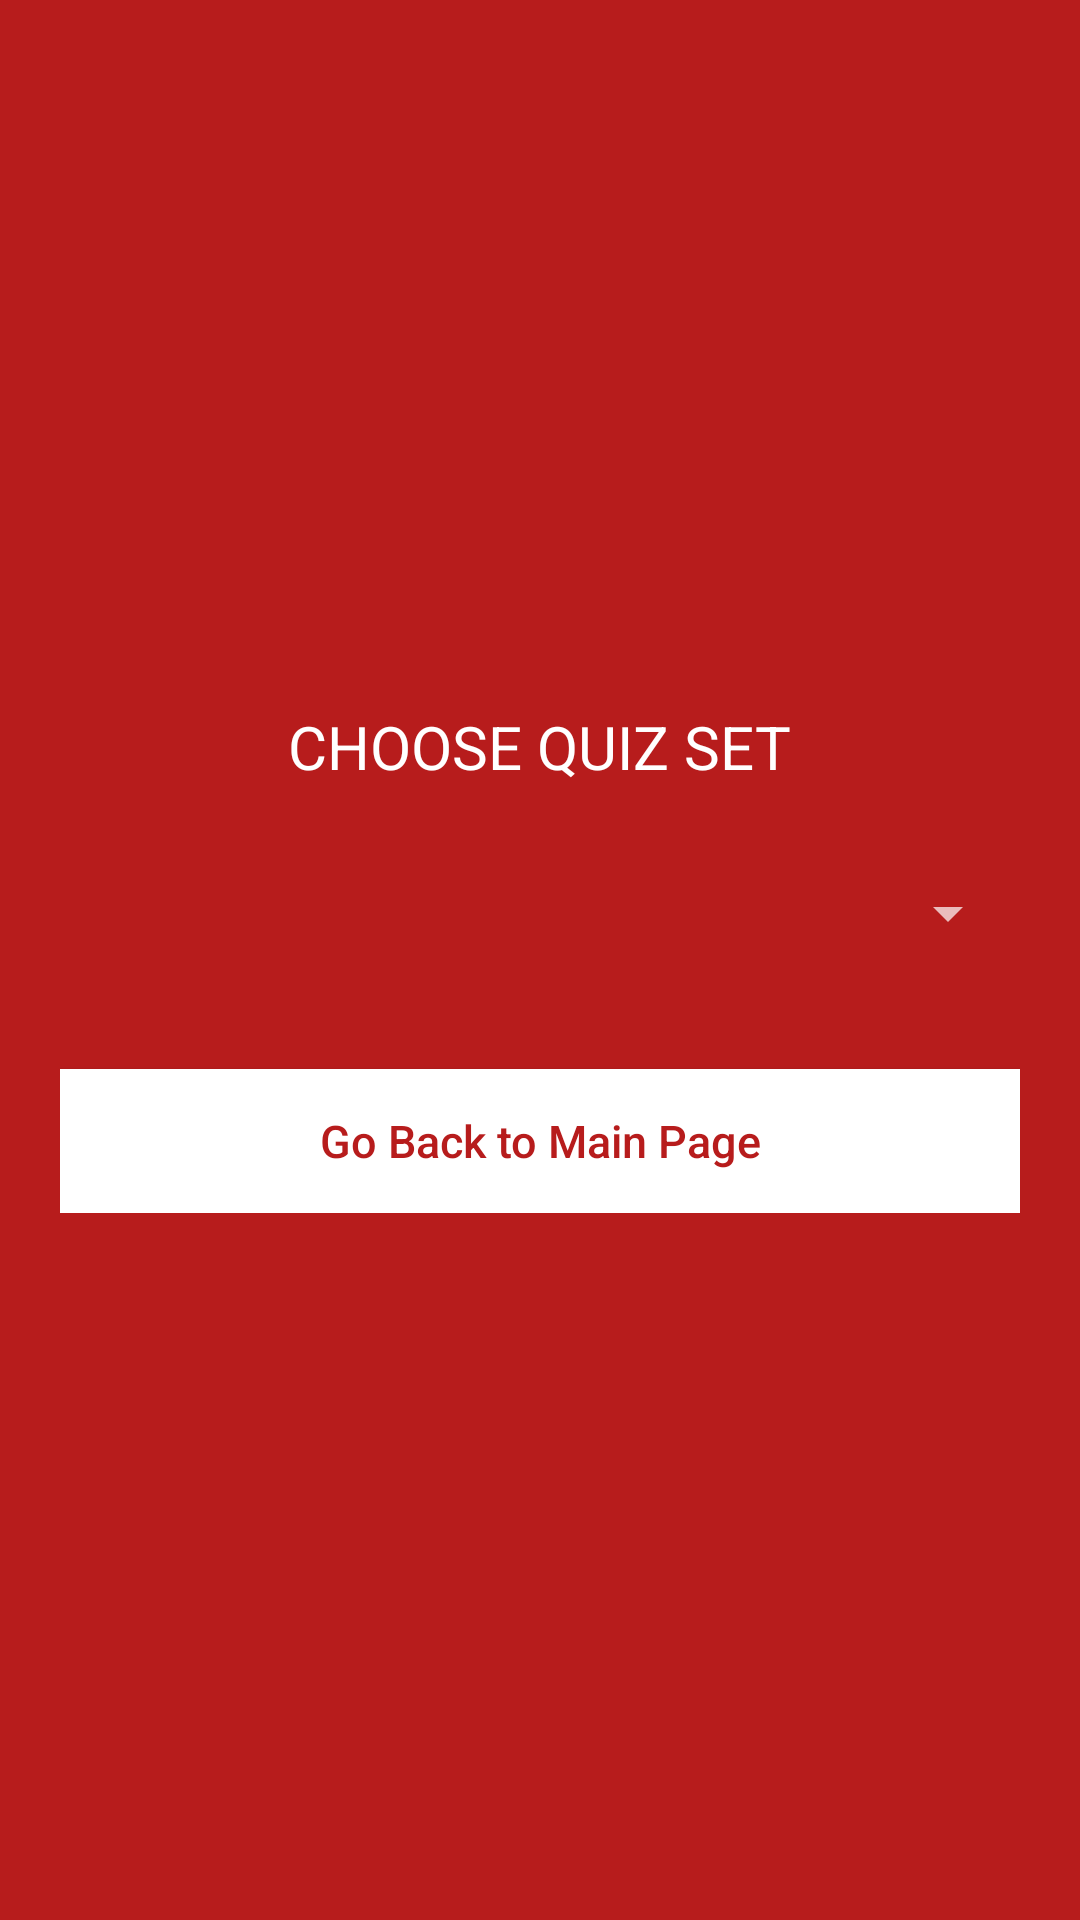

Produce the Android XML layout that renders to this screen, including the resource entries it uses.
<!-- AndroidManifest.xml: application theme AppTheme -->
<!-- res/layout/activity_choose_set.xml -->
<LinearLayout xmlns:android="http://schemas.android.com/apk/res/android"
    android:layout_width="fill_parent"
    android:layout_height="fill_parent"
    android:background="@color/bg_login"
    android:gravity="center"
    android:orientation="vertical">

    <LinearLayout
        android:layout_width="fill_parent"
        android:layout_height="wrap_content"
        android:layout_gravity="center"
        android:orientation="vertical"
        android:layout_centerInParent="true"
        android:gravity="center"
        android:paddingLeft="20dp"
        android:paddingRight="20dp" >


    <TextView
            android:id="@+id/textView1"
            android:textSize="20dp"
            android:textColor="@color/white"
            android:layout_width="wrap_content"
            android:layout_height="wrap_content"
            android:layout_alignParentTop="true"
            android:layout_centerHorizontal="true"

            android:text="CHOOSE QUIZ SET" />

        <Spinner
            android:id="@+id/spinner1"
            android:layout_width="match_parent"
            android:layout_height="match_parent"
            android:layout_centerHorizontal="true"
            android:layout_marginTop="30dp" />

        <Button
            android:id="@+id/btnBacktomain"
            android:layout_width="fill_parent"
            android:layout_height="wrap_content"
            android:layout_marginTop="40dip"
            android:background="@color/btn_login_bg"
            android:text="Go Back to Main Page"
            android:textAllCaps="false"
            android:textColor="@color/btn_login"
            android:textSize="15dp" />
    </LinearLayout>
</LinearLayout>
<!-- resources referenced by this layout -->
<resources>
  <color name="bg_login">#B71C1C</color>
  <color name="btn_login">#B71C1C</color>
  <color name="btn_login_bg">#ffffff</color>
  <color name="white">#ffffff</color>
  <style name="AppTheme" parent="Theme.AppCompat.NoActionBar">
  
      </style>
</resources>
